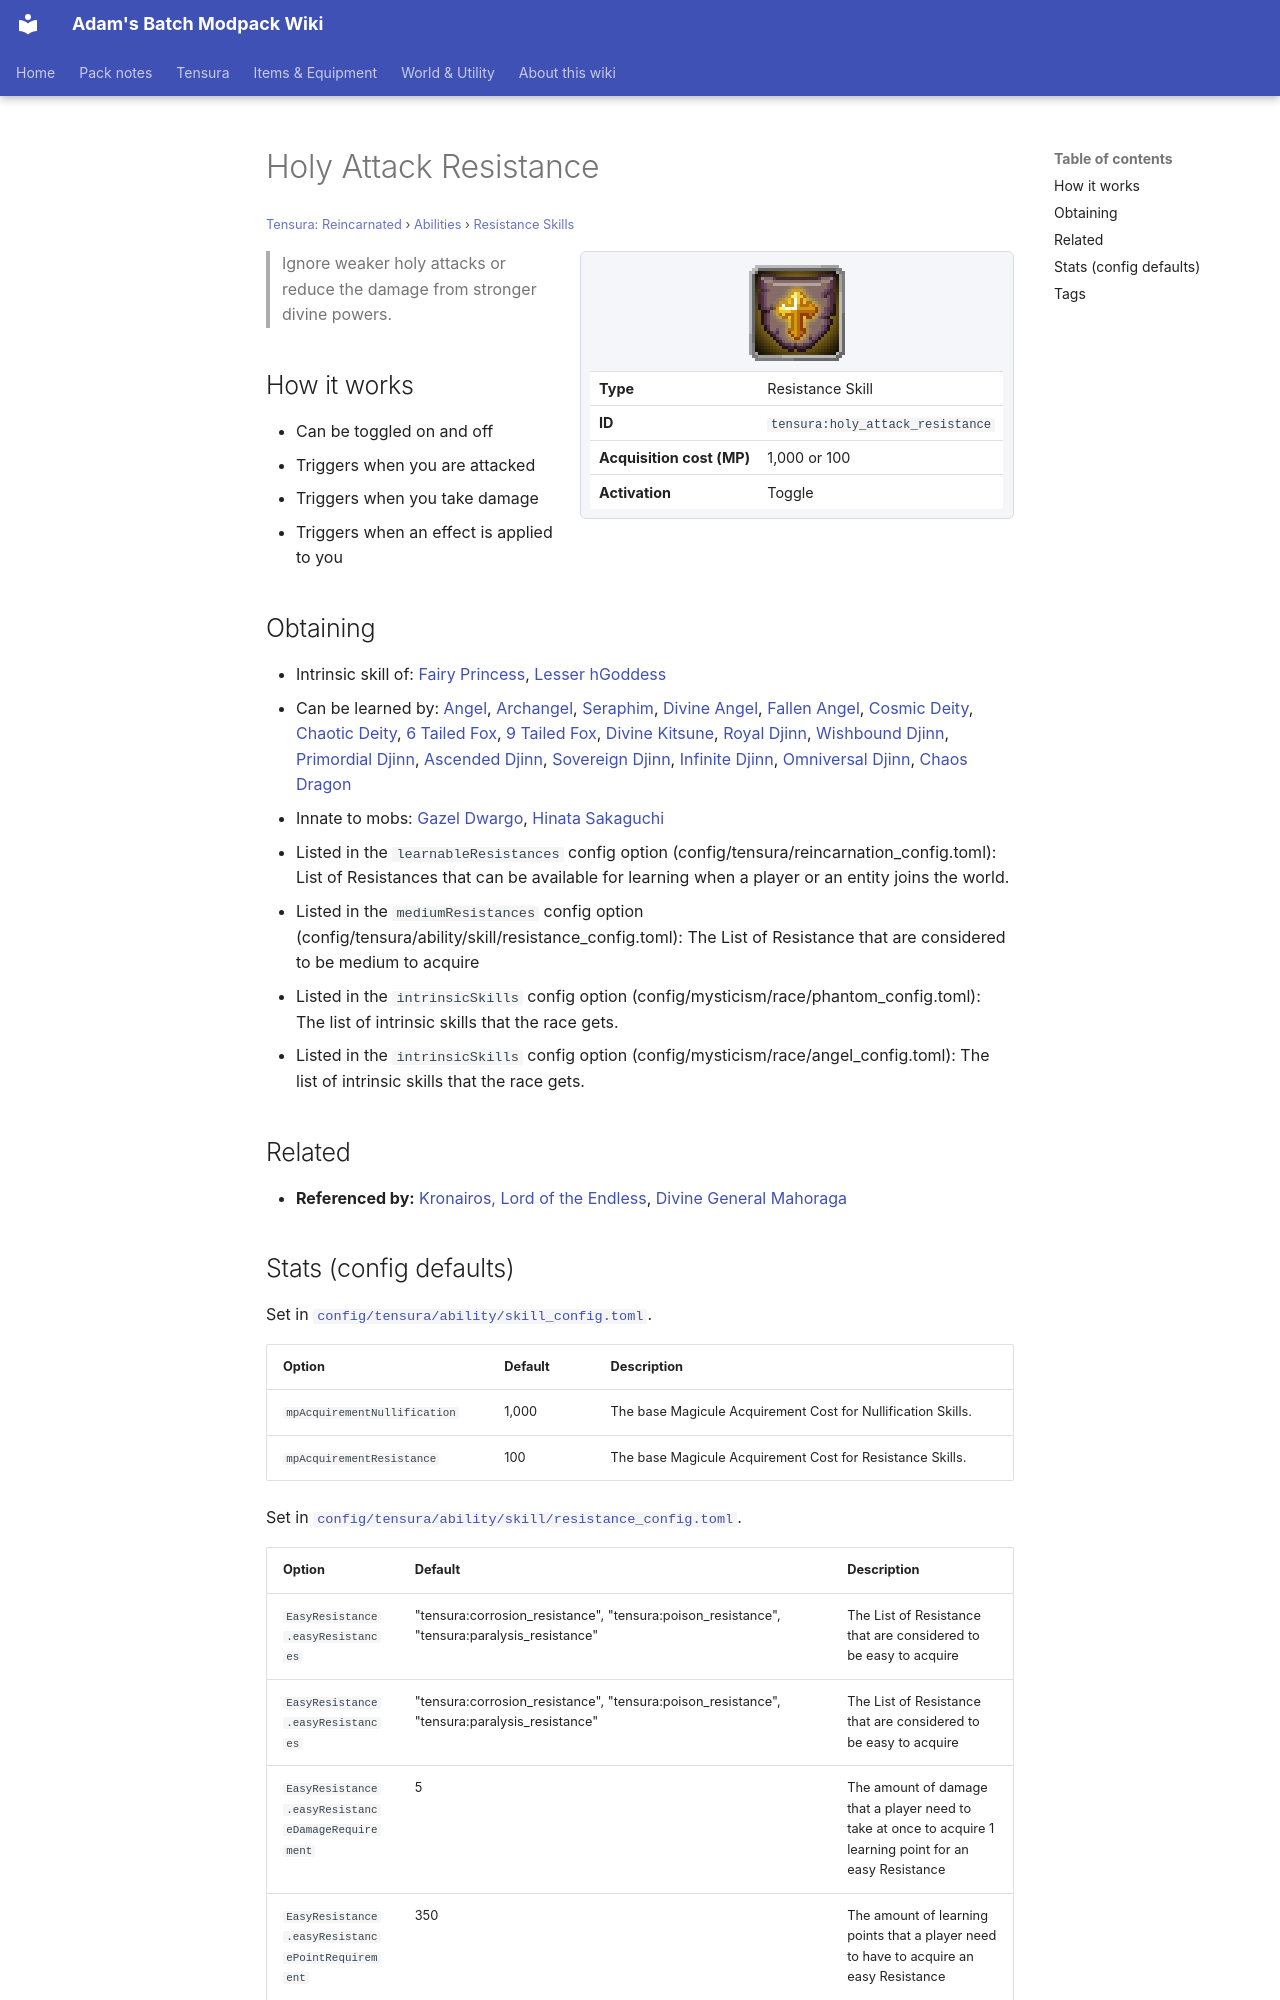

repository: Proteus-Nell/Adams-Batch-MC-Modpack-Wiki · page: tensura-reincarnated/abilities/resistance-skills/holy-attack-resistance/index.html · generator: mkdocs

# Holy Attack Resistance

<small>[Tensura: Reincarnated](../../index.md) &rsaquo; [Abilities](../index.md) &rsaquo; [Resistance Skills](index.md)</small>

<div class="infobox" markdown>

![Holy Attack Resistance](../../../assets/icons/tensura/skill/holy_attack_resistance.png)

| | |
|---|---|
| **Type** | Resistance Skill |
| **ID** | `tensura:holy_attack_resistance` |
| **Acquisition cost (MP)** | 1,000 or 100 |
| **Activation** | Toggle |

</div>

> Ignore weaker holy attacks or reduce the damage from stronger divine powers.

## How it works

- Can be toggled on and off
- Triggers when you are attacked
- Triggers when you take damage
- Triggers when an effect is applied to you

## Obtaining

- Intrinsic skill of: [Fairy Princess](../../../tr-nightmares/races/fairy-princess.md), [Lesser hGoddess](../../../tr-nightmares/races/lesser-goddess.md)
- Can be learned by: [Angel](../../../ascension/races/angel.md), [Archangel](../../../ascension/races/archangel.md), [Seraphim](../../../ascension/races/seraphim.md), [Divine Angel](../../../ascension/races/divine-angel.md), [Fallen Angel](../../../ascension/races/fallen-angel.md), [Cosmic Deity](../../../ascension/races/cosmic-deity.md), [Chaotic Deity](../../../ascension/races/chaotic-deity.md), [6 Tailed Fox](../../../ascension/races/six-tail-fox.md), [9 Tailed Fox](../../../ascension/races/nine-tail-fox.md), [Divine Kitsune](../../../ascension/races/divine-kitsune.md), [Royal Djinn](../../../ascension/races/royal-djinn.md), [Wishbound Djinn](../../../ascension/races/wishbound-djinn.md), [Primordial Djinn](../../../ascension/races/primordial-djinn.md), [Ascended Djinn](../../../ascension/races/ascended-djinn.md), [Sovereign Djinn](../../../ascension/races/sovereign-djinn.md), [Infinite Djinn](../../../ascension/races/infinite-djinn.md), [Omniversal Djinn](../../../ascension/races/omniversal-djinn.md), [Chaos Dragon](../../../ascension/races/chaos-dragon.md)
- Innate to mobs: [Gazel Dwargo](../../mobs/gazel-dwargo.md), [Hinata Sakaguchi](../../mobs/hinata-sakaguchi.md)
- Listed in the `learnableResistances` config option (config/tensura/reincarnation_config.toml): List of Resistances that can be available for learning when a player or an entity joins the world.
- Listed in the `mediumResistances` config option (config/tensura/ability/skill/resistance_config.toml): The List of Resistance that are considered to be medium to acquire
- Listed in the `intrinsicSkills` config option (config/mysticism/race/phantom_config.toml): The list of intrinsic skills that the race gets.
- Listed in the `intrinsicSkills` config option (config/mysticism/race/angel_config.toml): The list of intrinsic skills that the race gets.

## Related

- **Referenced by:** [Kronairos, Lord of the Endless](../../../tensura-more-skills/abilities/ultimate-skills/kronairos-lord-of-the-endless.md), [Divine General Mahoraga](../../../tensura-more-skills/abilities/ultimate-skills/divine-general-mahoraga.md)
